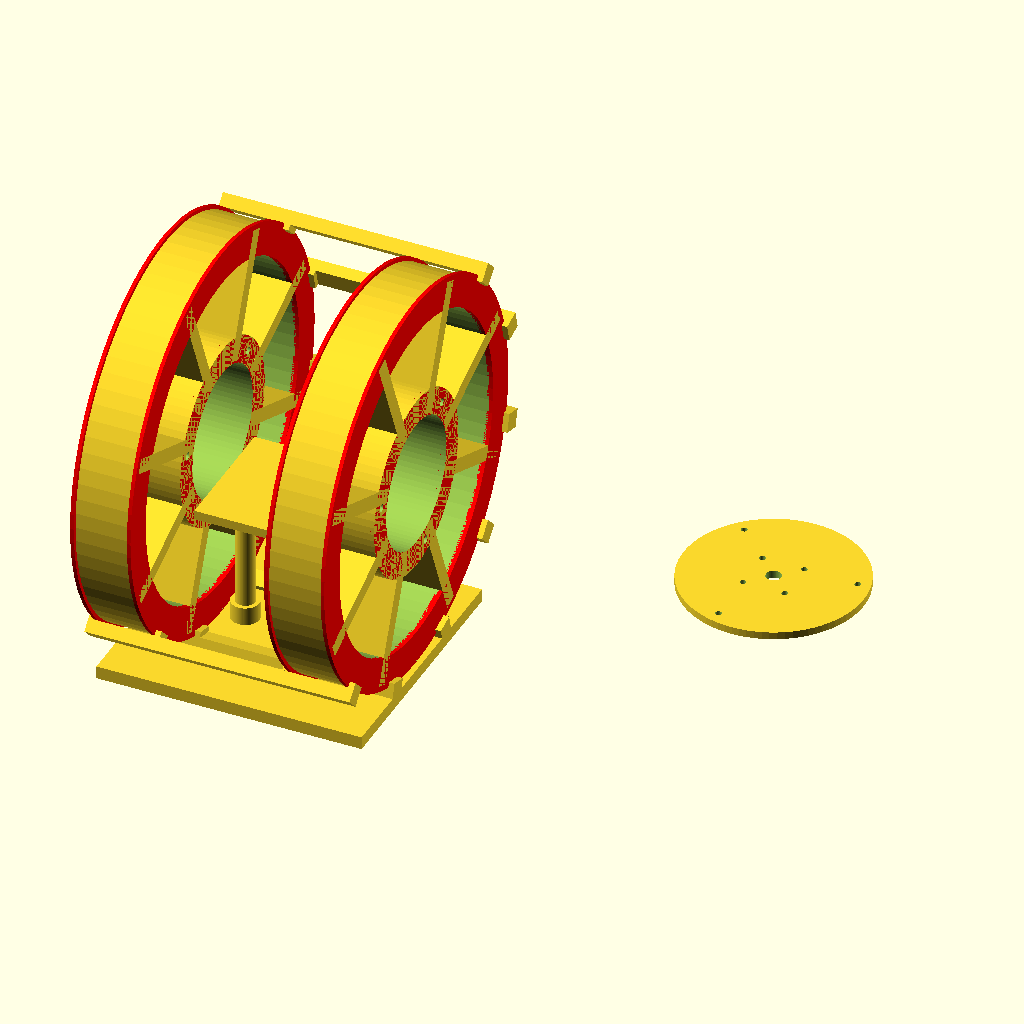
Cell 1 — every parameter at its default value.
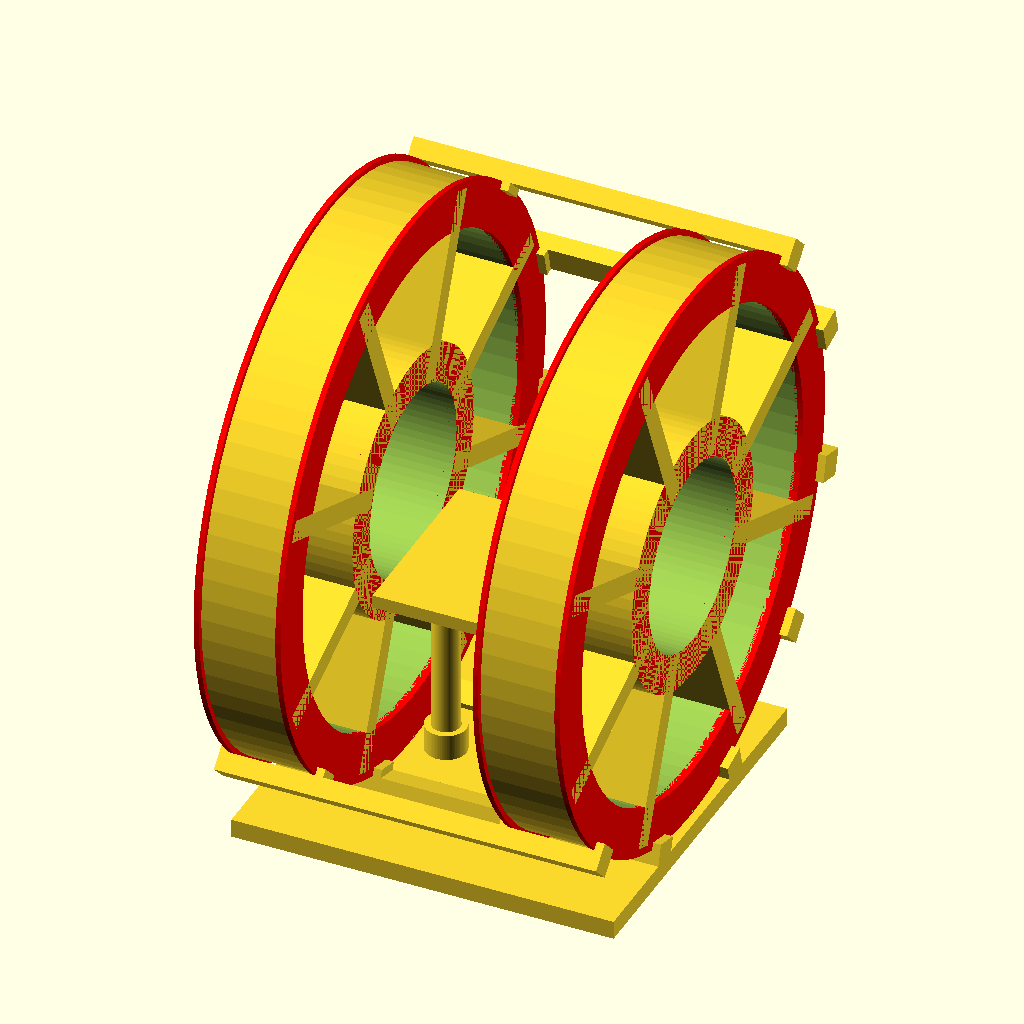
Cell 2: useCoilWinderHub = false (everything else at default).
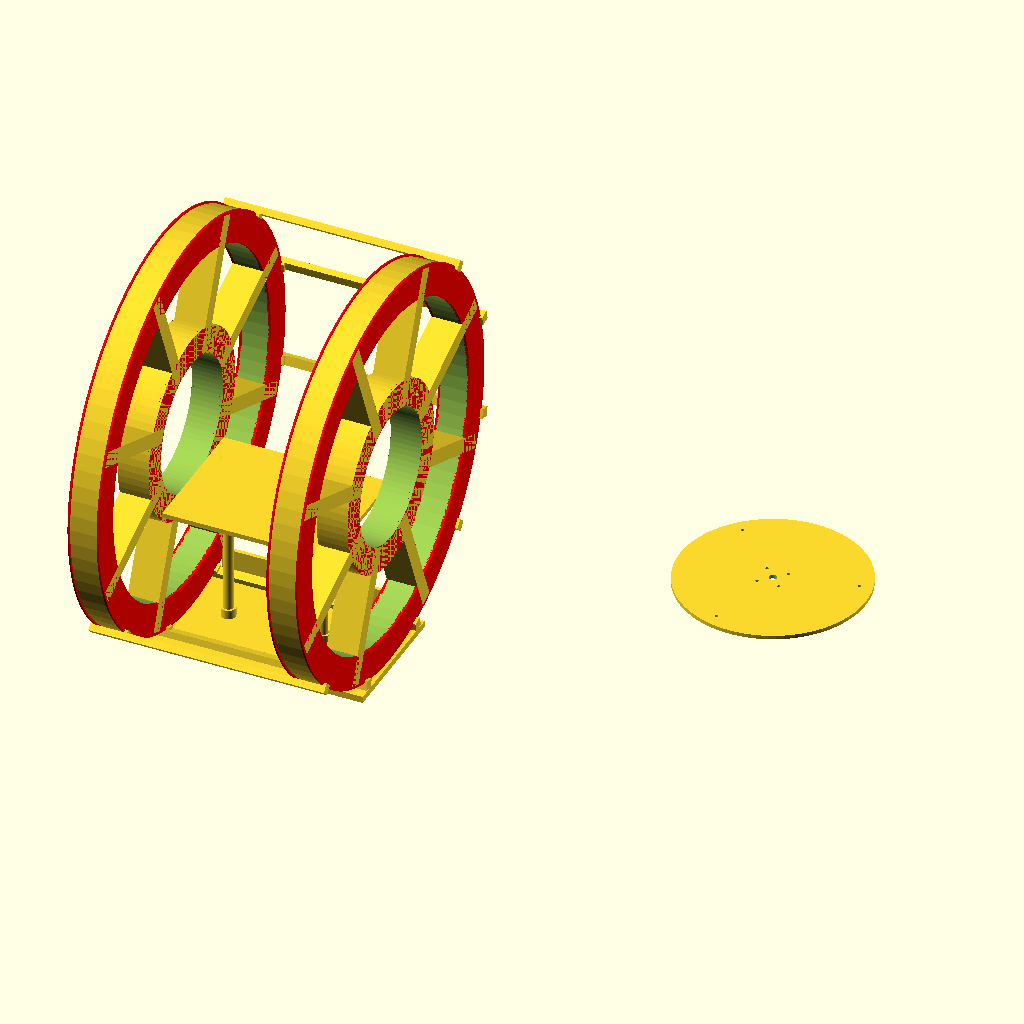
Cell 3: coilRadius = 210 (everything else at default).
All cells are drawn from the same view direction (rotation 55°, 0°, 25°, orthographic, colour scheme Cornfield), but the view is re-fitted for each cell, so position and scale can differ between cells as well as the parameter.
OpenSCAD source file HelmholtzZ.scad:
// Copyright: Jetty, 2015
// License: Creative Commons:  Attribution, Non-Commercial, Share-alike: CC BY-NC-SA
// https://creativecommons.org/licenses/by-nc-sa/2.0/

// HelmholtzZ.scad — Z axis Helmholtz pair. Target: calibrator.ini [coils] resistance_z_ohms = 13.2 Ω (both coils in series).
// AWG 23 enameled copper; coilNumberOfTurns chosen so combined R matches ~13.2 Ω at coilRadius 105 mm.
// X/Y: HelmholtzX.scad, HelmholtzY.scad

// Helmholtz Coil Design for 3D Printing.  Also this shows statistics about the coil generated, including the
// amount of field generated for a given number of wraps and current.

// Note: The coil diameter  + 2 * flange height must not exceed the width  of the 3D printer bed, and
// 		 The coil radius must not exceed the depth of the 3D printer bed.

// When winding the coils, both coils are wound in the same direction and mounted in the same direction, i.e. the current
// and magentic field in both coils is in the same axis.

// This will also do the calculation to figure out the magentic field strength
// Look in the output of openscad for "Helmholtz Coil Configuration Statistics" 
// Units are predominately nanoTesla (nT), as the earths field is generally measured in nT for magnetometers, if you need Gauss:
// 		1 Guass = 100,000nanoTesla

// Earths field is approximate +/-50,000nT, therefore the coil needs to be capable of at least that if cancelling the earths fields is required
// Kp Index 9 (highest for Aurora) is 500nT difference

// Printing:
//		If the diameter of the coil fits on the printer bed, then print 3 (CompleteCoil), otherwise if the radius of the coil
//		fits on the printed bed, then print 1 and 2 (the coil halves)
//
//		Coil halves - 10% infill, 2 shells and full support (including exterior)
//		Platform - 5% infill, 2 shells
//		Everything else, 10% infill, 2 shells
//
// Assembly:
//		Note the bottom of each coil has a small hole for the wire to go through, when assembling coil halves, make sure you have that
//		hole in each assembled coil.

partnum							= 0;			// 0=All, 1=Coil Half 1, 2=Coil Half 2, 3=CompleteCoil, 4=Coil Retainers, 5=Mounting Block, 6=Platform, 7=Winder hub plate (separate print)


// All the following settings are metric except coilOhmsPerThousandFeet and control the magnetic strength, size of
// the coil and statistics for the coil, they need to be set correctly
coilRadius						= 105;		// Coil Radius in mm's
coilGauge						= 23;		// AWG (reference)
coilNumberOfTurns				= 46;		// Per coil; pair ≈ 13.2 Ω combined @ 20°C copper table
coilWireDiameter					= 0.62;		// Enameled OD (mm) — measure your spool
coilWireFudge					= 0.2;		// Fudge factor in mm's to add to the space for the coil to allow for 3D printer inaccuracy	
coilFormerFlangeHeight			= 2.0;		// The height of the flange, must be at 3X the coilWireDiameter + coilWireFudge to allow for the wire hole
coilFormerFlangeWidth			= 2.0;		// The width of the flange
coilMaxAmps						= 0.5;		// Design max (match Pico / driver limit)
coilOhmsPerThousandFeet			= 66.79;	// AWG 23 copper, Ω per 1000 ft @ ~20°C
coilTargetResistanceIni			= 13.2;		// calibrator.ini [coils] resistance_z_ohms (both coils series)

// These settings effect general coil geometry
coilOuterRingPercentage			= 1 - 0.15;	// The size of the outer ring based on a percentage of the radius
coilInnerRingPercentage			= 0.20;		// The size of the inner ring based on a percentage of the radius

// These settings effect parts of the total object
coilRetainerThickness			= 3;
coilRetainerWidth				= 10;
coilRetainerDepth				= 7;
coilNumRetainers					= 5;			// The number of retainers when partnum=4 (always 2 less than the actual number, as 2 are part of the base
coilMountingBlockThickness		= 7;
coilMountingBlockWidth			= 140;		// It would make sense to make this wide enough to place the mounting posts outside of the coil for
											// magnetic field uniformity reasons
mountingPostBlockHeight			= 25;
mountingPostBlockThickness		= 4;
mountingPostDiameter				= 5.5;
platformHeightAdd				= 10;			// The height of the table can be increased by a positive number here
platformThickness				= 5;
platformPostDiameter				= 10;		// Half of legacy Ø20 — smaller posts + donuts (platform cylinders match)
platformPostReinforcementFudge	= 0.3;			// Post reinforcement diameter fudge factor for fit
// Reinforcement donut: keep ID around post; radial wall = **half** of legacy (+5 mm/side over post Ø) → smaller OD, less X clash with coils.
_platformPostReinforcementInnerR	= platformPostDiameter / 2 + platformPostReinforcementFudge;
_platformPostReinforcementWallLegacy	= (platformPostDiameter / 2 + 5) - _platformPostReinforcementInnerR;
platformPostReinforcementDiameter	= 2 * (_platformPostReinforcementInnerR + _platformPostReinforcementWallLegacy / 2);
platformPostReinforcementHeight	= 10;

// Winder: Helmholtz pair = left + right coil; each coil has insert pockets on BOTH inner-ring faces (mirror); 2× partnum 7 per coil.
// https://www.amazon.com/dp/B0DN6NWQXK
winderCouplingCenterHoleD		= 8.2;
winderHubDiskThickness			= 4;
winderMountScrewD				= 3;
winderMountScrewClearanceD		= 3.4;
winderHeatInsertHoleDiameter	= 4.2;
winderHeatInsertDepth			= 5;
winderMountScrewCount			= 3;
winderHoleAngleOffsetDeg		= 15;
winderMetalFlangeBoltCircleRadius	= 16;
winderMetalFlangeBoltHoleD		= 3.4;
winderMetalFlangeBoltCount		= 4;
winderMetalFlangeAngleOffsetDeg	= 45;
useCoilWinderHub				= true;


// DO NOT CHANGE THESE SETTINGS !
coilFormerWireSpaceThickness		= coilWireDiameter * coilNumberOfTurns + coilWireFudge;	// The space for the wire to fit in on the former
coilOhmsPerMeter					= (coilOhmsPerThousandFeet / 1000.0) / 0.3048;

manifoldCorrection 				= 0.1;


// These are used to figure out the magnetic force for the coil
// Reference: https://en.wikipedia.org/wiki/Helmholtz_coil
// DO NOT CHANGE THESE SETTINGS !
coilStatsUo						= 4 * PI * 1E-7;		// Uo term
coilStatsI						= 1.0;						// Coil current in amps (leave as 1)
coilStatsN						= coilNumberOfTurns;
coilStatsR						= (coilRadius + coilWireDiameter / 2) / 1000;
coilStatsB						= pow( 4/5, 3/2 ) * ((coilStatsUo * coilStatsN * coilStatsI ) / coilStatsR);	// Result is in Teslas	
coilStatsLengthPerCoil			= 2 * PI * coilStatsR * coilStatsN;
coilCombinedResistance			= coilStatsLengthPerCoil * 2 * coilOhmsPerMeter;
coilVoltageRequired				= coilMaxAmps * coilCombinedResistance;
coilMaximumCapacity				= (coilStatsB * 1000000000) * coilMaxAmps;
coilUsableDiameter				= coilRadius * 2/3;
coilUsableLength					= coilRadius; 
innerRingInnerR					= coilUsableDiameter / 2;
innerRingOuterR					= coilUsableDiameter / 2 + coilUsableDiameter * coilInnerRingPercentage;
winderMountBoltCircleRadius		= (innerRingInnerR + innerRingOuterR) / 2;
winderHubDiskRadius				= innerRingOuterR - 0.25;
coilFormerTotalThickness			= coilFormerWireSpaceThickness + coilFormerFlangeWidth * 2;
coilSpokeRotationAngles			= [22.5, 67.5, 112.5, 157.5, 202.5, 247.5, 292.5, 337.5];
coilSpokeLength					= coilRadius - (coilUsableDiameter / 2) - 2.0;
coilSpokeDimensions				= [0.075 * coilRadius, coilSpokeLength, coilFormerTotalThickness];
coilSpokeOffset					= [0, (coilUsableDiameter + coilSpokeLength) / 2 + 1.0, 0];
coilFormerFlangeOffset			= [0, 0, (coilFormerWireSpaceThickness + coilFormerFlangeWidth) / 2];
coilHalferFlangeDimensions		= [(coilRadius + coilFormerFlangeHeight) * 2,
								   coilRadius + coilFormerFlangeHeight,
								   coilFormerFlangeWidth + manifoldCorrection * 2];
coilHalferWireSpaceDimensions		= [coilRadius * 2, coilRadius, coilFormerWireSpaceThickness + manifoldCorrection * 2];
coilHalferWireSpaceOffset			= [0, coilRadius / 2, 0];
coilHalferFlangeOffset1			= [0, (coilRadius + coilFormerFlangeHeight) / 2 + manifoldCorrection,   coilFormerFlangeOffset[2]];
coilHalferFlangeOffset2			= [coilHalferFlangeOffset1[0], coilHalferFlangeOffset1[1], - coilFormerFlangeOffset[2]];
coilHalferRotataionFlangeAngle	= 7;
coilOffset1						= [0, 			  0,   			   coilRadius / 2];
coilOffset2						= [coilOffset1[0], coilOffset1[1], - coilOffset1[2]];
coilRetainerDimensions			= [coilUsableLength + coilFormerTotalThickness + coilRetainerThickness * 2, coilRetainerWidth, coilRetainerDepth];
coilRetainerBlockDimensions		= [coilRetainerThickness, coilRetainerWidth, coilRetainerThickness];
coilRetainerBlockOffset1			= [(coilFormerTotalThickness + coilRetainerThickness) / 2,
								   0,
								  (coilRetainerDimensions[2] + coilRetainerBlockDimensions[2]) / 2]; 
coilRetainerBlockOffset2			= [- coilRetainerBlockOffset1[0], coilRetainerBlockOffset1[1], coilRetainerBlockOffset1[2]];
coilRetainerLocationAngles		= [-45, 45, 75, 105, 135];
coilRetainerLocationAnglesBlock	= [-15, 15];
coilMountingBlockDimensions		= [coilRetainerDimensions[0], coilMountingBlockWidth, coilMountingBlockThickness];
coilMountingBlockOffset			= [0, 0, - (coilRadius + coilFormerFlangeHeight + coilMountingBlockDimensions[2] / 2) ];
mountingPostBlockWidth			= (coilRadius - (coilFormerWireSpaceThickness + coilFormerFlangeWidth)) - 4;
mountingPostBlockDimensions		= [mountingPostBlockWidth, mountingPostBlockThickness, mountingPostBlockHeight];
mountingPostBlockOffset			= [0, ( coilMountingBlockDimensions[1] - mountingPostBlockDimensions[1] ) / 2,
								   ( mountingPostBlockDimensions[2] + coilMountingBlockDimensions[2] ) / 2];
mountingPostOffset1				= [15, 0, 0]; 
mountingPostOffset2				= [-mountingPostOffset1[0], mountingPostOffset1[1], mountingPostOffset1[2]];
platformDimensions				= [mountingPostBlockWidth, coilUsableDiameter, platformThickness ];
platformOffset					= [0, 0, -(platformThickness / 2 + coilUsableDiameter / 2) + platformHeightAdd];
platformPostSeparationReduceMm	= 5;		// total: posts 5 mm closer (each side −2.5 mm in ±X)
platformPostOffset				= [coilRadius * 0.25 - platformPostSeparationReduceMm / 2, 0, 0];


$fn = 80;


helmholtzStats();



if ( partnum == 0 )
	coilRetainersAll();

if ( partnum == 1 )
	bottomHalfHelmholtzCoil();

if ( partnum == 2 )
	topHalfHelmholtzCoil();

if ( partnum == 3 || partnum == 0 )
	fullHelmholtzCoil();

if ( partnum == 4 )
	coilRetainersAllFlat();

if ( partnum == 5 || partnum == 0 )
	coilMountingBlock();

if ( partnum == 6 || partnum == 0 )
	platform();

if ( partnum == 7 )
	winderHubSeparatePart();

if ( partnum == 0 && useCoilWinderHub )
	translate( [ coilRadius * 2.5, 0, 0 ] )
		winderHubSeparatePart();



module platform()
{
	postHeight				= platformOffset[2] - coilMountingBlockOffset[2] + (coilMountingBlockDimensions[2] + platformThickness) / 2;
	postHeightOffset 		= coilMountingBlockOffset[2] + (postHeight - coilMountingBlockDimensions[2]) / 2;

	translate( platformOffset )
		cube( platformDimensions, center=true );

	translate( platformPostOffset )
		translate( [0, 0, postHeightOffset] )
			cylinder( r=platformPostDiameter / 2, h=postHeight, center=true );

	translate( -platformPostOffset )
		translate( [0, 0, postHeightOffset] )
			cylinder( r=platformPostDiameter / 2, h=postHeight, center=true );
}



module coilMountingBlock()
{
	postReinforcementOffsetZ	= coilMountingBlockOffset[2] + (coilMountingBlockDimensions[2] + platformPostReinforcementHeight) / 2;
	// Slight Z overlap vs mounting cube top avoids coplanar union → CGAL non-manifold warning
	postReinforcementDonutZ	= postReinforcementOffsetZ - manifoldCorrection;

	difference()
	{
		union()
		{
			translate( coilMountingBlockOffset )
			{
				cube( coilMountingBlockDimensions, center=true );

				translate( mountingPostBlockOffset )
					difference()
					{
						cube( mountingPostBlockDimensions, center=true );

						// Mounting post holes
						translate( mountingPostOffset1 )
							rotate( [90, 0, 0] )
								cylinder( r=mountingPostDiameter / 2, h = mountingPostBlockDimensions[1] + manifoldCorrection * 2, center=true );

						translate( mountingPostOffset2 )
							rotate( [90, 0, 0] )
								cylinder( r=mountingPostDiameter / 2, h = mountingPostBlockDimensions[1] + manifoldCorrection * 2, center=true );
					}
			}

			for ( coilRetainerLocationAngle = coilRetainerLocationAnglesBlock )
				rotate( [coilRetainerLocationAngle, 0, 0] )
					translate( [0, 0, -(coilRadius + coilFormerFlangeHeight + coilRetainerDimensions[2] / 2)] )
						coilRetainer();
			// Post reinforcement
			translate( platformPostOffset )
				translate( [0, 0, postReinforcementDonutZ] )
					donut( outerRadius=platformPostReinforcementDiameter / 2,
						   innerRadius = platformPostDiameter / 2 + platformPostReinforcementFudge,
						   height=platformPostReinforcementHeight, center=true );

			translate( -platformPostOffset )
				translate( [0, 0, postReinforcementDonutZ] )
					donut( outerRadius=platformPostReinforcementDiameter / 2,
						   innerRadius = platformPostDiameter / 2 + platformPostReinforcementFudge,
						   height=platformPostReinforcementHeight, center=true );
		}

		// Remove holes in coil mounting block for post reinforcement
		translate( platformPostOffset )
			translate( [0, 0, postReinforcementOffsetZ - coilMountingBlockDimensions[2] / 2] )
				cylinder( r=platformPostDiameter / 2 + platformPostReinforcementFudge,
					  	  h=coilMountingBlockDimensions[2] + platformPostReinforcementHeight + manifoldCorrection * 2,
					  	  center=true ); 

		translate( -platformPostOffset )
			translate( [0, 0, postReinforcementOffsetZ - coilMountingBlockDimensions[2] / 2] )
				cylinder( r=platformPostDiameter / 2 + platformPostReinforcementFudge,
					  	  h=coilMountingBlockDimensions[2] + platformPostReinforcementHeight + manifoldCorrection * 2,
					  	  center=true ); 
	} convexity=10;
}



module coilRetainersAllFlat()

{
	for ( retainerNum = [1:coilNumRetainers] )
			translate( [0, retainerNum * (coilRetainerBlockDimensions[1] + 3), 0] )
				coilRetainer();
}



module coilRetainersAll()

{
	for ( coilRetainerLocationAngle = coilRetainerLocationAngles )
		rotate( [coilRetainerLocationAngle, 0, 0] )
			translate( [0, 0, -(coilRadius + coilFormerFlangeHeight + coilRetainerDimensions[2] / 2)] )
				coilRetainer();
}



module coilRetainer()
{
	cube( coilRetainerDimensions, center=true );
	translate( [coilOffset1[2], 0, 0] )
		coilRetainerBlocks();
	translate( [coilOffset2[2], 0, 0] )
		coilRetainerBlocks();
}



module coilRetainerBlocks()
{
	translate( coilRetainerBlockOffset1 )
		cube( coilRetainerBlockDimensions, center=true );

	translate( coilRetainerBlockOffset2 )
		cube( coilRetainerBlockDimensions, center=true );
}



module fullHelmholtzCoil()
{
	rotate( [0, 90, 0] )
	{
		translate( coilOffset1 )
			helmholtzCoil();
		translate( coilOffset2 )
			helmholtzCoil();

		// Show the usable array grayed out
			// cylinder( r=coilUsableDiameter / 2, h=coilUsableLength, center = true );	
	}
}



module bottomHalfHelmholtzCoil()
{
	difference()
	{
		helmholtzCoil();
		helmholtzCoilHalfer();
	}
}



module topHalfHelmholtzCoil()
{
	difference()
	{
		helmholtzCoil();
			rotate( [0, 0, 180] )
				helmholtzCoilHalfer();
	}
}



module helmholtzCoil()
{
	coilOuterRingThickness = coilOuterRingPercentage * coilRadius;

	difference()
	{
		union()
		{
			// Print the inside outer ring (where the coil gets wrapped around)
			donut( outerRadius=coilRadius, innerRadius = coilOuterRingThickness, height=coilFormerWireSpaceThickness, center=true ); 

			// Print the inside inner ring (where the inside marks the usable volume)
			donut( outerRadius=coilUsableDiameter / 2 + coilUsableDiameter * coilInnerRingPercentage,
				   innerRadius = coilUsableDiameter / 2,
			 	   height=coilFormerTotalThickness, center=true ); 
	
			// Print the coil top outer ring retainer
			color( [1, 0, 0] )
			{
				translate( coilFormerFlangeOffset )
					donut( outerRadius=coilRadius + coilFormerFlangeHeight,
						   innerRadius = coilOuterRingThickness,
						   height=coilFormerFlangeWidth, center=true );

				// Print the coil bottom outer ring retainer
				translate( -coilFormerFlangeOffset )
					donut( outerRadius=coilRadius + coilFormerFlangeHeight,
						   innerRadius = coilOuterRingThickness,
						   height=coilFormerFlangeWidth, center=true ); 
			}

			for ( rotationAngle = coilSpokeRotationAngles )
				rotate( [0, 0, rotationAngle] )
					translate( coilSpokeOffset )
						cube( coilSpokeDimensions, center=true);
		}

		if ( useCoilWinderHub )
			winderInsertHolesInFormer();

		// Hole for wire
		translate( [(coilRadius + coilWireDiameter / 2 + coilWireDiameter + coilWireFudge), 0, 0] )
			cylinder( r=(coilWireDiameter + coilWireFudge) / 2, h = coilFormerTotalThickness + manifoldCorrection * 2, center = true);
	}
}



module winderInsertHolesInFormer()
{
	union()
	{
		for ( i = [ 0 : winderMountScrewCount - 1 ] )
			rotate( [0, 0, winderHoleAngleOffsetDeg + i * (360 / winderMountScrewCount)] )
				translate( [winderMountBoltCircleRadius, 0, coilFormerTotalThickness / 2 - winderHeatInsertDepth] )
					cylinder( h=winderHeatInsertDepth + 0.02, d=winderHeatInsertHoleDiameter, center=false, $fn=32 );
		mirror( [0, 0, 1] )
			for ( i = [ 0 : winderMountScrewCount - 1 ] )
				rotate( [0, 0, winderHoleAngleOffsetDeg + i * (360 / winderMountScrewCount)] )
					translate( [winderMountBoltCircleRadius, 0, coilFormerTotalThickness / 2 - winderHeatInsertDepth] )
						cylinder( h=winderHeatInsertDepth + 0.02, d=winderHeatInsertHoleDiameter, center=false, $fn=32 );
	}
}



module winderHubSeparatePart()
{
	difference()
	{
		cylinder( h=winderHubDiskThickness, r=winderHubDiskRadius, center=true );
		cylinder( h=winderHubDiskThickness + manifoldCorrection * 2, d=winderCouplingCenterHoleD, center=true, $fn=64 );
		for ( i = [ 0 : winderMountScrewCount - 1 ] )
			rotate( [0, 0, winderHoleAngleOffsetDeg + i * (360 / winderMountScrewCount)] )
				translate( [winderMountBoltCircleRadius, 0, 0] )
					cylinder( h=winderHubDiskThickness + manifoldCorrection * 2, d=winderMountScrewClearanceD, center=true, $fn=32 );
		for ( i = [ 0 : winderMetalFlangeBoltCount - 1 ] )
			rotate( [0, 0, winderMetalFlangeAngleOffsetDeg + i * (360 / winderMetalFlangeBoltCount)] )
				translate( [winderMetalFlangeBoltCircleRadius, 0, 0] )
					cylinder( h=winderHubDiskThickness + manifoldCorrection * 2, d=winderMetalFlangeBoltHoleD, center=true, $fn=32 );
	}
}



module helmholtzCoilHalfer()
{
	// Slices a helmholtz coil in half for 3D printing
	rotate( [0, 0, -coilHalferRotataionFlangeAngle / 2] )
		translate( coilHalferWireSpaceOffset )
			cube( coilHalferWireSpaceDimensions, center = true );

	rotate( [0, 0, coilHalferRotataionFlangeAngle / 2] )
		translate( coilHalferFlangeOffset1 )
			cube( coilHalferFlangeDimensions, center = true );

	rotate( [0, 0, coilHalferRotataionFlangeAngle / 2] )
		translate( coilHalferFlangeOffset2 )
			cube( coilHalferFlangeDimensions, center = true );
}



module donut(outerRadius, innerRadius, height)
{
	difference()
	{
		cylinder( r=outerRadius, h = height, center = true);
		cylinder( r=innerRadius, h = height + 20 * manifoldCorrection, center = true);
	}
}


module helmholtzStats()
{
	echo();
	echo("Helmholtz Coil Configuration Statistics:");
	echo( str( "    Axis: Z   Target R (ini): ", coilTargetResistanceIni, " Ohms (pair, series)") );
	echo( str( "    AWG: ", coilGauge) );
	echo( str( "    Coil Diameter: ", (coilRadius / 10) * 2, "cm") );
	echo (str( "    Coil Turns: ", coilNumberOfTurns ) );
	echo( str( "        ", coilStatsB * 1000000000, " nT / ", coilStatsB * 10000, " Gauss per amp") );
	echo( str( "        ", (coilStatsB * 1000000000) / 1000, " nT per mA") );
	echo( str( "        ", "Wire length per coil: ", coilStatsLengthPerCoil, "m" ) );
	echo( str( "        ", "Combined resistance of both coils: ", coilCombinedResistance, "Ohms" ) );
	echo( str( "        ", "Voltage required to drive coil: ", coilVoltageRequired, "Volts @ ", coilMaxAmps, "Amps" ) );
	echo( str( "        ", "Maximum magnetic coil capacity: ", coilMaximumCapacity, "nT for the provded gauge" ) );
	echo( str( "        ", "Usable Volume (Cylinder): ", coilUsableLength, "Length(mm) x ", coilUsableDiameter, "Diameter(mm)" ) );
	if ( useCoilWinderHub )
	{
		echo( "    Winder: 2 coils/axis × 2 plates/coil = 4× partnum 7 per axis pair; each coil L+R sandwich for rigid winding" );
		echo( str( "    Winder: separate hub plate (partnum 7); M", winderMountScrewD, " screws into brass heat-set inserts in former" ) );
		echo( str( "        Insert blind hole: d=", winderHeatInsertHoleDiameter, " mm depth ", winderHeatInsertDepth, " mm (both faces); bolt circle R=", winderMountBoltCircleRadius, " mm" ) );
		echo( str( "        Hub disk r=", winderHubDiskRadius, " mm; center hole d=", winderCouplingCenterHoleD, " mm; metal flange PCD R=", winderMetalFlangeBoltCircleRadius, " mm (", winderMetalFlangeBoltCount, " holes)" ) );
	}

	echo();
}
					
Parameter table extracted from the source (name, type, default, range or options):
partnum: number, default 0
coilRadius: number, default 105
coilGauge: number, default 23
coilNumberOfTurns: number, default 46
coilWireDiameter: number, default 0.62
coilWireFudge: number, default 0.2
coilFormerFlangeHeight: number, default 2
coilFormerFlangeWidth: number, default 2
coilMaxAmps: number, default 0.5
coilOhmsPerThousandFeet: number, default 66.79
coilTargetResistanceIni: number, default 13.2
coilInnerRingPercentage: number, default 0.2
coilRetainerThickness: number, default 3
coilRetainerWidth: number, default 10
coilRetainerDepth: number, default 7
coilNumRetainers: number, default 5
coilMountingBlockThickness: number, default 7
coilMountingBlockWidth: number, default 140
mountingPostBlockHeight: number, default 25
mountingPostBlockThickness: number, default 4
mountingPostDiameter: number, default 5.5
platformHeightAdd: number, default 10
platformThickness: number, default 5
platformPostDiameter: number, default 10
platformPostReinforcementFudge: number, default 0.3
platformPostReinforcementHeight: number, default 10
winderCouplingCenterHoleD: number, default 8.2
winderHubDiskThickness: number, default 4
winderMountScrewD: number, default 3
winderMountScrewClearanceD: number, default 3.4
winderHeatInsertHoleDiameter: number, default 4.2
winderHeatInsertDepth: number, default 5
winderMountScrewCount: number, default 3
winderHoleAngleOffsetDeg: number, default 15
winderMetalFlangeBoltCircleRadius: number, default 16
winderMetalFlangeBoltHoleD: number, default 3.4
winderMetalFlangeBoltCount: number, default 4
winderMetalFlangeAngleOffsetDeg: number, default 45
useCoilWinderHub: bool, default true
manifoldCorrection: number, default 0.1
coilStatsI: number, default 1
coilHalferRotataionFlangeAngle: number, default 7
coilRetainerLocationAnglesBlock: vector, default [-15, 15]
mountingPostOffset1: vector, default [15, 0, 0]
platformPostSeparationReduceMm: number, default 5
